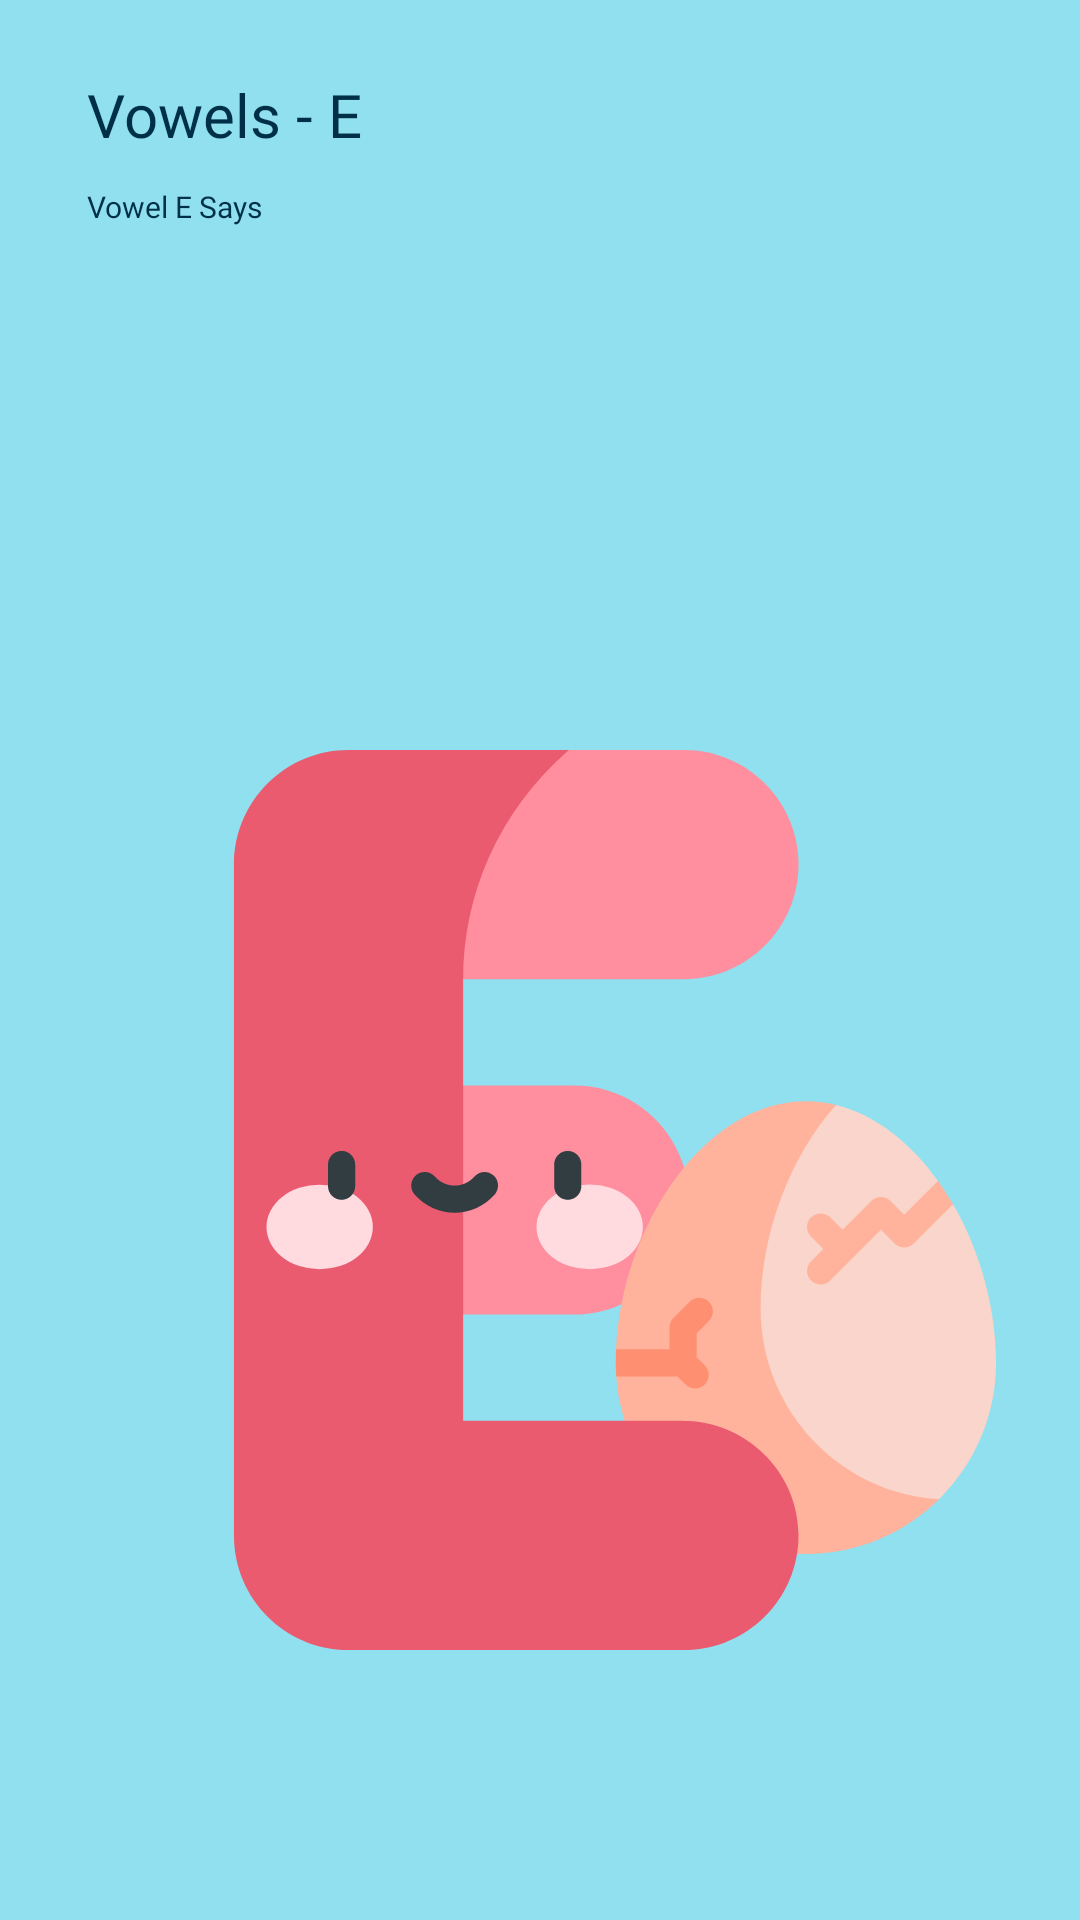

Produce the Android XML layout that renders to this screen, including the resource entries it uses.
<!-- AndroidManifest.xml: application theme bitcoinOne -->
<!-- res/layout/fragment_e_en.xml -->
<?xml version="1.0" encoding="utf-8"?>
<androidx.constraintlayout.widget.ConstraintLayout xmlns:android="http://schemas.android.com/apk/res/android"
    xmlns:tools="http://schemas.android.com/tools"
    android:layout_width="match_parent"
    android:layout_height="match_parent"
    xmlns:app="http://schemas.android.com/apk/res-auto"
    android:background="#90e0ef"
    tools:context=".Alphabet_en.e_en">

    <TextView
        android:id="@+id/textView3"
        android:layout_width="wrap_content"
        android:layout_height="wrap_content"
        android:fontFamily="@font/seguisb"
        android:text="Vowels - E"
        android:textColor="#003048"
        android:textSize="60px"
        app:layout_constraintBottom_toBottomOf="parent"
        app:layout_constraintEnd_toEndOf="parent"
        app:layout_constraintHorizontal_bias="0.108"
        app:layout_constraintStart_toStartOf="parent"
        app:layout_constraintTop_toTopOf="parent"
        app:layout_constraintVertical_bias="0.04"
        tools:ignore="HardcodedText,MissingConstraints,PxUsage,SpUsage" />

    <TextView
        android:layout_width="wrap_content"
        android:layout_height="wrap_content"
        android:fontFamily="@font/seguisb"
        android:text="Vowel E Says"
        android:textColor="#003048"
        android:textSize="30px"
        app:layout_constraintBottom_toBottomOf="parent"
        app:layout_constraintEnd_toEndOf="parent"
        app:layout_constraintHorizontal_bias="0.0"
        app:layout_constraintStart_toStartOf="@+id/textView3"
        app:layout_constraintTop_toBottomOf="@+id/textView3"
        app:layout_constraintVertical_bias="0.018"
        tools:ignore="HardcodedText,MissingConstraints,PxUsage" />

    <RelativeLayout
        android:layout_width="match_parent"
        android:layout_height="0dp"
        android:layout_weight="3"
        android:layout_marginTop="300px"
        android:elevation="36dp"
        android:background="@drawable/card_background"
        app:layout_constraintBottom_toBottomOf="parent"
        app:layout_constraintEnd_toEndOf="parent"
        app:layout_constraintStart_toStartOf="parent"
        app:layout_constraintTop_toTopOf="parent"
        app:layout_constraintVertical_bias="1.0"
        tools:ignore="MissingConstraints,PxUsage,UnusedAttribute">

        <ScrollView
            app:layout_constraintBottom_toBottomOf="parent"
            app:layout_constraintEnd_toEndOf="parent"
            app:layout_constraintStart_toStartOf="parent"
            app:layout_constraintTop_toTopOf="parent"
            android:layout_width="match_parent"
            android:layout_height="wrap_content"
            tools:ignore="UselessLeaf,UselessParent">

            <LinearLayout

                app:layout_constraintBottom_toBottomOf="parent"
                app:layout_constraintEnd_toEndOf="parent"
                app:layout_constraintStart_toStartOf="parent"
                app:layout_constraintTop_toTopOf="parent"
                android:layout_width="match_parent"
                android:layout_height="match_parent"
                android:orientation="vertical"
                tools:ignore="ScrollViewSize,UselessLeaf">

                <GridLayout
                    android:layout_width="match_parent"
                    android:layout_height="wrap_content"
                    android:layout_marginTop="70dp"
                    android:alignmentMode="alignMargins"
                    android:columnCount="2"
                    android:columnOrderPreserved="false"
                    android:rowCount="3">

                    <ImageView
                        android:layout_width="300dp"
                        android:layout_height="300dp"
                        android:layout_marginStart="8dp"
                        android:layout_marginTop="80dp"
                        android:layout_margin="55dp"
                        android:layout_marginEnd="0dp"
                        android:clickable="true"
                        android:id="@+id/e_english"
                        android:layout_marginBottom="44dp"
                        android:src="@drawable/ic_e_english"
                        tools:ignore="ContentDescription,KeyboardInaccessibleWidget" />

                </GridLayout>

            </LinearLayout>
        </ScrollView>

    </RelativeLayout>


</androidx.constraintlayout.widget.ConstraintLayout>
<!-- resources referenced by this layout -->
<resources>
  <!-- drawable ic_e_english: vector/xml drawable (drawable, 3432 chars, omitted) -->
  <style name="bitcoinOne" parent="Theme.Design.NoActionBar">
          <item name="colorPrimaryDark">#90e0ef</item>
  
      </style>
</resources>
